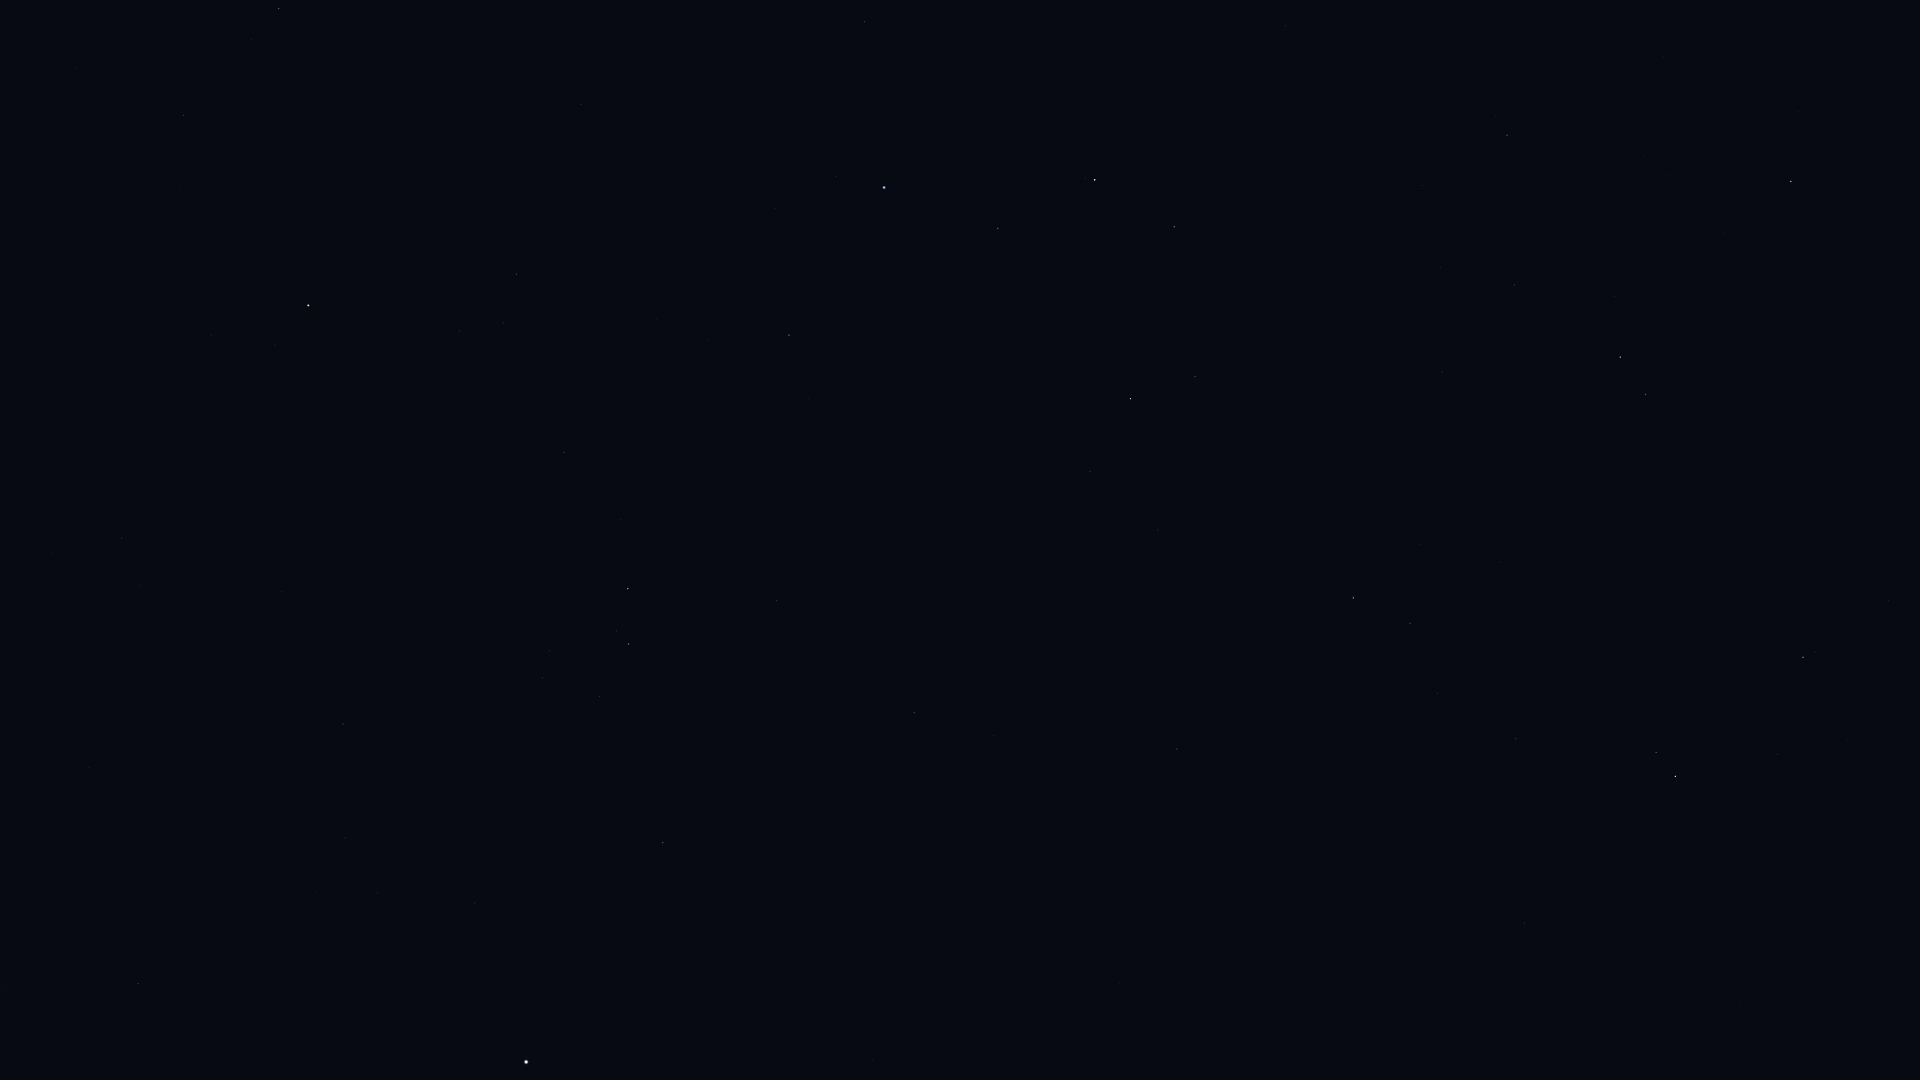

Data behind this chart, as committed beside it:
Star_ID, Name, X, Y
17847, Atlas, 922, 418
37279, Procyon, 526, 1062
37447, HIP 37447, 138, 984
39211, HIP 39211, 378, 893
39863, HIP 39863, 345, 838
40167, Tegmine, 870, 902
40526, Tarf, 663, 843
40843, HIP 40843, 1116, 889
40881, Piautos, 1036, 876
41075, Alsciaukat, 1524, 924
42402, Minchir, 542, 678
42446, Gakyid, 781, 721
42556, Meleph, 944, 744
42806, Asellus Borealis, 994, 736
42911, Asellus Australis, 914, 713
43109, Ashlesha, 629, 644
43587, Copernicus, 1172, 715
43674, Stribor, 1290, 731
44066, Acubens, 777, 601
44127, Talitha, 1675, 776
44248, HIP 44248, 1516, 739
44471, Alkaphrah, 1656, 753
44700, HIP 44700, 1437, 693
44946, Nahn, 1038, 591
45336, HIP 45336, 564, 453
45688, HIP 45688, 1410, 623
45751, HIP 45751, 211, 335
45860, HIP 45860, 1353, 598
46390, Alphard, 308, 306
46471, Intercrus, 1642, 633
46750, Alterf, 1090, 472
46952, HIP 46952, 1419, 545
47087, Illyrian, 1382, 526
47431, Ukdah, 516, 274
47508, Subra, 789, 335
48356, Zhang, 183, 115
48455, Rasalas, 1195, 377
48615, Felis, 77, 68
48711, Bibhā, 475, 156
49593, HIP 49593, 1442, 372
49641, HIP 49641, 581, 105
49669, Regulus, 884, 188
49841, HIP 49841, 279, 9
50335, Adhafera, 1174, 227
50372, Tania Borealis, 1646, 394
50583, Algieba, 1095, 180
50801, Tania Australis, 1620, 357
51233, HIP 51233, 1514, 285
53229, Praecipua, 1507, 135
53721, Chalawan, 1670, 176
54539, HIP 54539, 1791, 182
